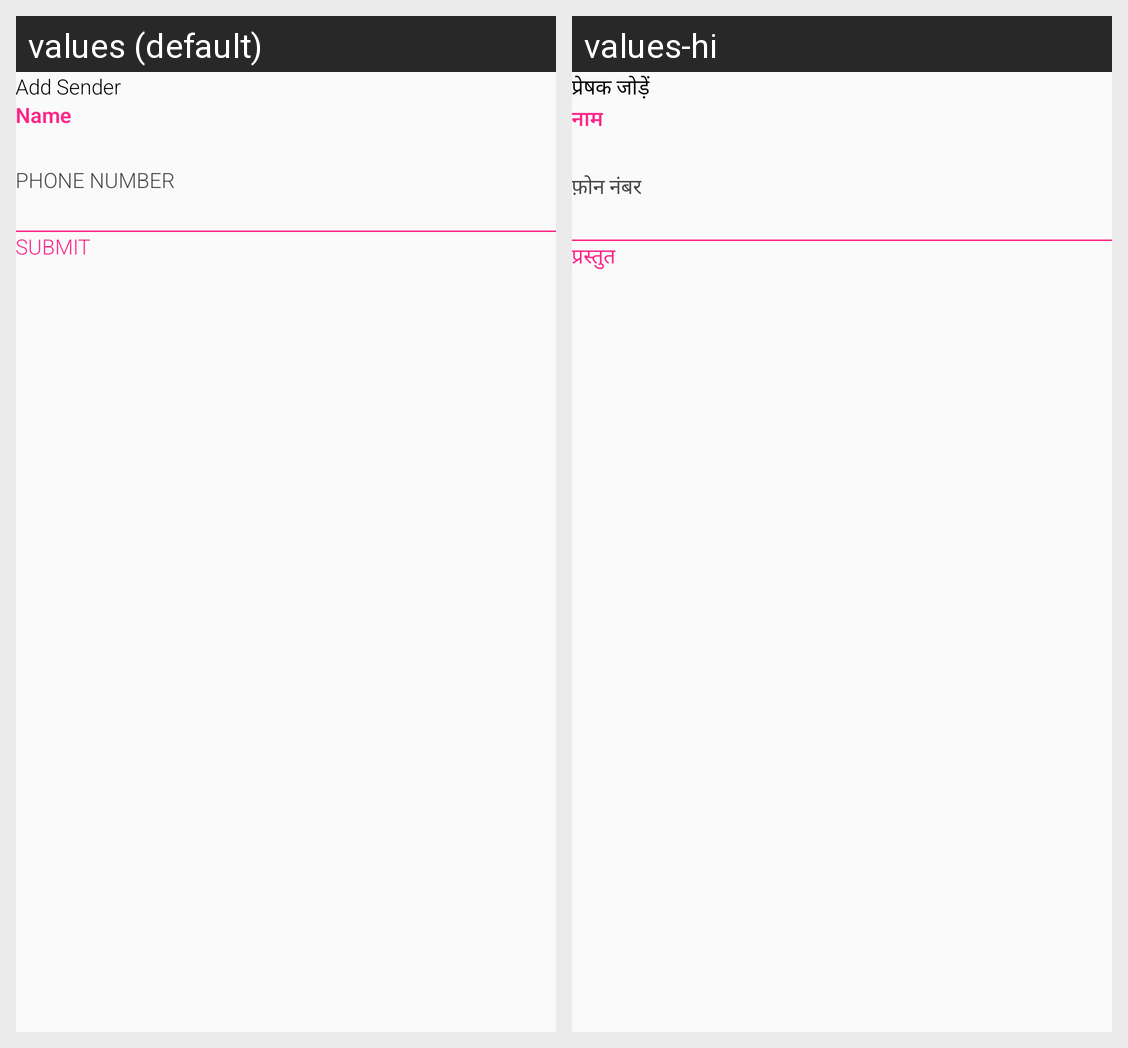

This grid shows one Android layout under two languages. Give, for every string resource on the screen, its name, the default text and each shown locale's text.
Android screen res/layout/inflate_new_sender.xml rendered under 2 locales, left to right: values (default), values-hi. Device: Nexus 5 (rendered at 1080×1920; each locale shown at half size, 540×960, under a caption strip naming it); theme AppTheme.NoActionBar.
Strings drawn on this screen, with the default value and each locale's value (text and hints the layout hard-codes, and strings that could not be matched under every locale, appear in the picture but are not listed):

addnew
  values: Add Sender
  values-hi: प्रेषक जोड़ें

name
  values: Name
  values-hi: नाम

PhoneNumber
  values: PHONE NUMBER
  values-hi: फ़ोन नंबर

Submit
  values: SUBMIT
  values-hi: प्रस्तुत
